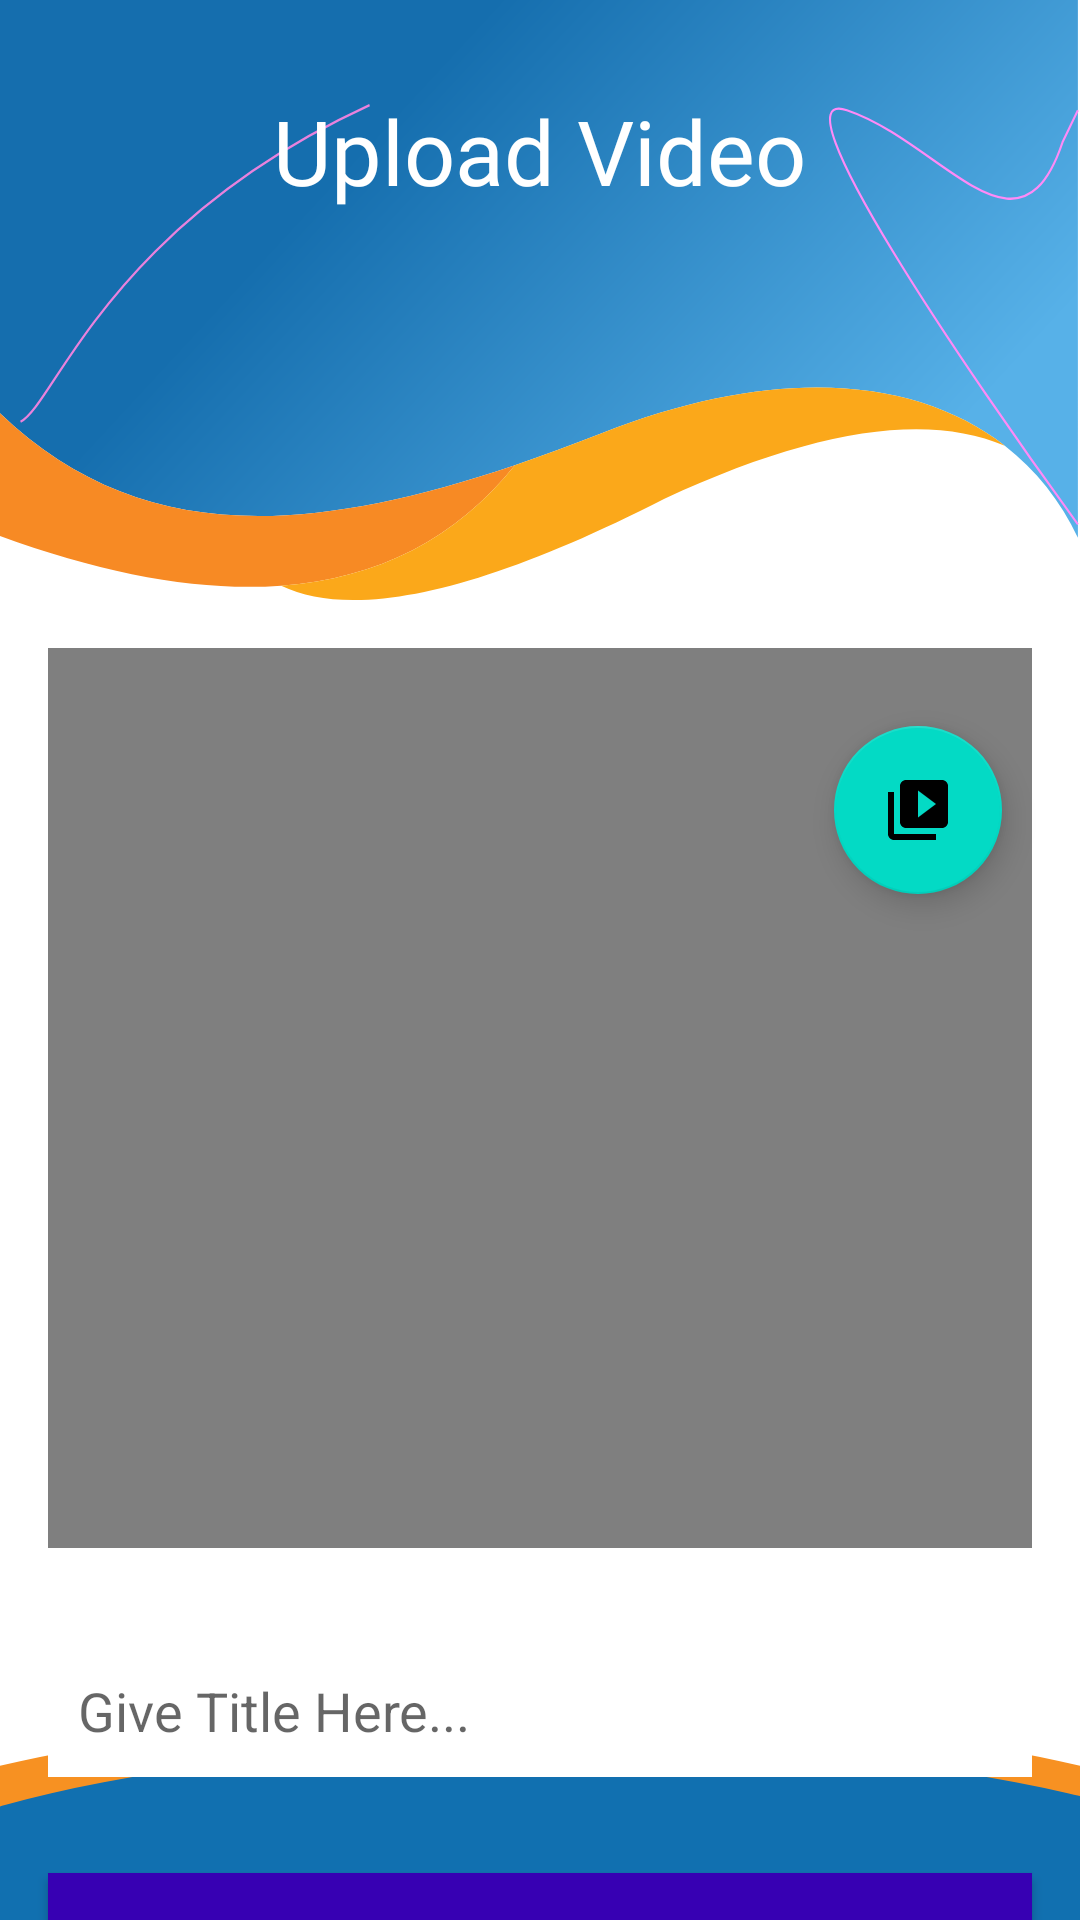

Write the Android layout XML for this screen, with the resource values it uses.
<!-- AndroidManifest.xml: application theme Theme.AdminJITC -->
<!-- res/layout/activity_upload_video.xml -->
<?xml version="1.0" encoding="utf-8"?>
<RelativeLayout xmlns:android="http://schemas.android.com/apk/res/android"
    xmlns:app="http://schemas.android.com/apk/res-auto"
    xmlns:tools="http://schemas.android.com/tools"
    android:layout_width="match_parent"
    android:layout_height="match_parent"
    tools:context=".video.UploadVideoActivity">


    <ImageView
        android:id="@+id/imageView"
        android:layout_width="match_parent"
        android:background="@drawable/ic_header"
        android:layout_height="200dp"/>

    <ImageView
        android:id="@+id/f"
        android:layout_width="match_parent"
        android:background="@drawable/ic_footer"
        android:layout_alignParentBottom="true"
        android:layout_height="70dp"/>

    <TextView
        android:layout_width="wrap_content"
        android:layout_height="wrap_content"
        android:fontFamily="@font/sairabold"
        android:textColor="@color/white"
        android:textSize="30sp"
        android:layout_marginTop="30dp"
        android:layout_centerHorizontal="true"
        android:text="Upload Video"/>
    <VideoView
        android:id="@+id/videoView"
        android:layout_margin="16dp"
        android:layout_below="@id/imageView"
        android:layout_width="match_parent"
        android:layout_height="300dp" />

    <EditText
        android:id="@+id/etTitle"
        android:layout_margin="16dp"
        android:layout_width="match_parent"
        android:layout_height="wrap_content"
        android:layout_below="@+id/videoView"
        android:layout_marginTop="5dp"
        android:background="@color/white"
        android:hint="Give Title Here..."
        android:inputType="textPersonName|textCapSentences"
        android:padding="10dp"
        android:textColor="@color/black" />

    <Button
        android:id="@+id/uploadVideoBtn"
        android:layout_width="match_parent"
        android:layout_height="wrap_content"
        android:layout_below="@+id/etTitle"
        android:layout_marginTop="5dp"
        android:layout_margin="16dp"
        android:background="@color/purple_700"
        android:hint="Upload Video"
        android:textColor="@color/white" />

    <com.google.android.material.floatingactionbutton.FloatingActionButton
        android:id="@+id/pickVideoBtn"
        android:layout_width="wrap_content"
        android:layout_height="wrap_content"
        android:layout_alignParentEnd="true"
        android:layout_alignParentRight="true"
        android:layout_alignParentBottom="true"
        android:layout_marginEnd="26dp"
        android:layout_marginRight="26dp"
        android:layout_marginBottom="342dp"
        android:src="@drawable/ic_video" />

</RelativeLayout>
<!-- resources referenced by this layout -->
<resources>
  <color name="black">#FF000000</color>
  <color name="purple_700">#FF3700B3</color>
  <color name="white">#FFFFFFFF</color>
  <!-- drawable ic_footer (drawable) -->
  <vector xmlns:android="http://schemas.android.com/apk/res/android"
      android:width="414dp"
      android:height="109dp"
      android:viewportWidth="414"
      android:viewportHeight="109">
    <path
        android:pathData="M-138,145a345,145 0,1 0,690 0a345,145 0,1 0,-690 0z"
        android:fillColor="#F79122"/>
    <path
        android:pathData="M-61,104a275.5,86 0,1 0,551 0a275.5,86 0,1 0,-551 0z"
        android:fillColor="#1170B0"/>
  </vector>
  <!-- drawable ic_header (drawable) -->
  <vector xmlns:android="http://schemas.android.com/apk/res/android"
      xmlns:aapt="http://schemas.android.com/aapt"
      android:width="515dp"
      android:height="259dp"
      android:viewportWidth="515"
      android:viewportHeight="259">
    <path
        android:pathData="M514,232.162V0H0V178.417C62.974,232.65 139.286,233.381 245.518,200.801C258.856,196.739 272.657,192.108 286.921,187.03C370.771,157.171 437.341,163.021 479.15,192.392C493.994,202.832 505.766,216.278 514,232.162Z"
        android:fillType="evenOdd">
      <aapt:attr name="android:fillColor">
        <gradient 
            android:startY="26.4295"
            android:startX="78.1861"
            android:endY="296.791"
            android:endX="342.797"
            android:type="linear">
          <item android:offset="0.244792" android:color="#FF156EAE"/>
          <item android:offset="1" android:color="#FF57B1E8"/>
        </gradient>
      </aapt:attr>
    </path>
    <path
        android:pathData="M245.518,200.802C139.286,233.382 62.974,232.651 0,178.419V231.351C51.029,248.209 95.737,255.359 134.067,252.8C180.515,249.672 217.627,232.326 245.518,200.802Z"
        android:fillColor="#F78A24"
        android:fillType="evenOdd"/>
    <path
        android:pathData="M316.843,215.264C387.529,185.528 441.631,177.89 479.149,192.393C437.34,163.022 370.771,157.172 286.921,187.031C272.656,192.108 258.855,196.74 245.518,200.802C217.626,232.326 180.514,249.672 134.066,252.8C169.207,267.912 230.093,255.4 316.843,215.264Z"
        android:fillColor="#FBA81A"
        android:fillType="evenOdd"/>
    <path
        android:strokeWidth="1"
        android:pathData="M9.791,182.075C26.312,174.327 51.4,97.402 176.229,45.38"
        android:fillColor="#00000000"
        android:strokeColor="#E982DD"/>
    <path
        android:strokeWidth="1"
        android:pathData="M514,226.348C462.192,162.152 367.632,36.526 403.857,47.594C449.138,61.43 485.852,117.325 506.657,61.43L514,47.594"
        android:fillColor="#00000000"
        android:strokeColor="#FF8AF7"/>
  </vector>
  <!-- drawable ic_video (drawable) -->
  <vector android:height="24dp" android:tint="#3BB2F4"
      android:viewportHeight="24" android:viewportWidth="24"
      android:width="24dp" xmlns:android="http://schemas.android.com/apk/res/android">
      <path android:fillColor="@android:color/white" android:pathData="M4,6L2,6v14c0,1.1 0.9,2 2,2h14v-2L4,20L4,6zM20,2L8,2c-1.1,0 -2,0.9 -2,2v12c0,1.1 0.9,2 2,2h12c1.1,0 2,-0.9 2,-2L22,4c0,-1.1 -0.9,-2 -2,-2zM12,14.5v-9l6,4.5 -6,4.5z"/>
  </vector>
  <style name="Theme.AdminJITC" parent="Theme.MaterialComponents.Light.NoActionBar">
          
          <item name="colorPrimary">@color/purple_500</item>
          <item name="colorPrimaryVariant">@color/purple_700</item>
          <item name="colorOnPrimary">@color/white</item>
          
          <item name="colorSecondary">@color/teal_200</item>
          <item name="colorSecondaryVariant">@color/teal_700</item>
          <item name="colorOnSecondary">@color/black</item>
          
          <item name="android:statusBarColor" tools:targetApi="l">?attr/colorPrimaryVariant</item>
          
      </style>
  <color name="purple_500">#3BB2F4</color>
  <color name="teal_200">#FF03DAC5</color>
  <color name="teal_700">#FF018786</color>
</resources>
